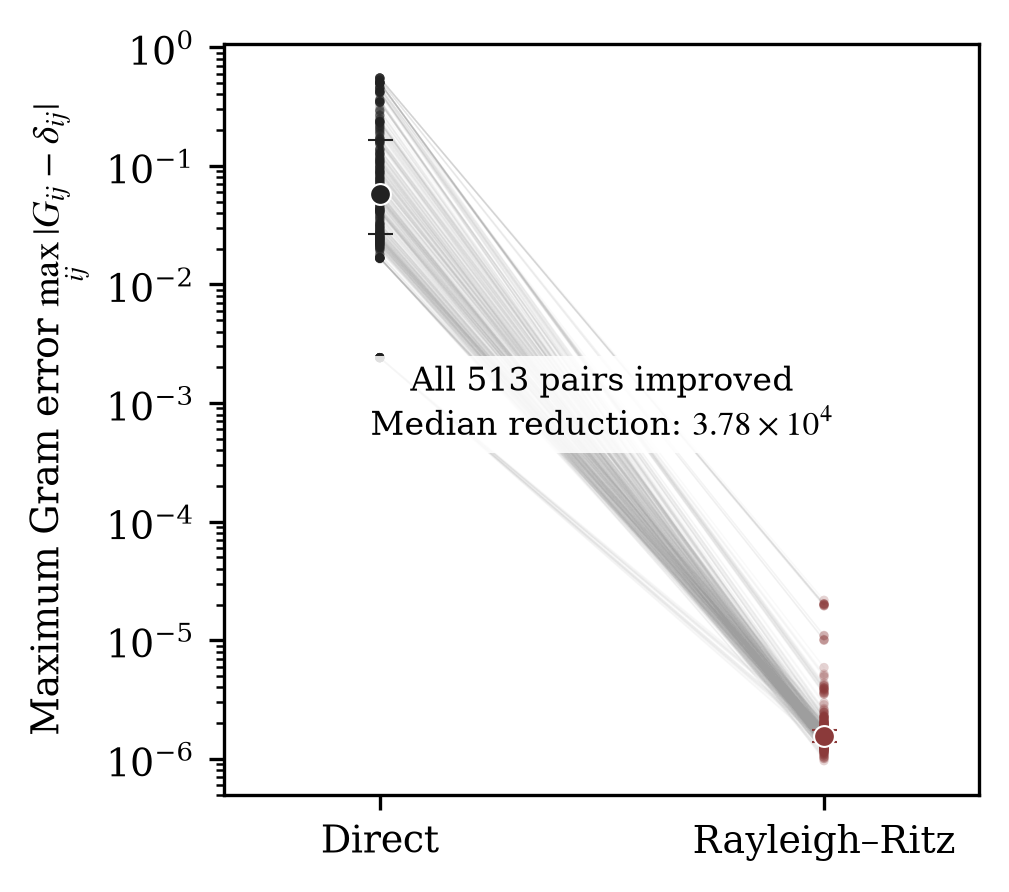

Data behind this chart, as committed beside it:
group_id, family, gram_pre_max_error, gram_post_max_error, reduction_factor
006b5ad1a2d0165bf8a05960, fourier_random, 0.08959, 1.5522036010962026e-06, 57717
008297cf1ae430a4cec6c365, poschl_t, 0.0258, 1.8117834578168512e-06, 14241
00a93efb987692241c6d1deb, reflected_potential, 0.04083, 1.0717011978966795e-06, 38102
01388ddbde482a0780e69ec1, radial_oscillator, 0.5499, 2.0131978883619617e-05, 27317
019075891c3432a9bb1d585c, single_barrier, 0.05321, 1.5426046807709426e-06, 34497
01b5d2fef00a4bb0127712ce, harmonic, 0.01669, 1.5490864949674332e-06, 10771
01dc01c2aa8da882481b1e29, harmonic_compact, 0.04309, 1.474229946452077e-06, 29226
0218b213aa0f6b8d417172f3, multiple_barriers, 0.1315, 1.617355233740625e-06, 81312
022415686ae10fb21bc27a15, asymmetric_well, 0.05289, 1.7646898549106282e-06, 29973
0255371ca9c8f99eec149214, harmonic_compact, 0.05992, 1.742124674741774e-06, 34396
02de7b7a265274d2f25dbc2e, asymmetric_well, 0.04217, 1.0429309725834557e-06, 40430
02e27ab493e87d53b33a1daa, kratzer, 0.4188, 2.552135413003142e-06, 164103
02fc58d03e5fd753ab858d5a, reflected_potential, 0.0568, 1.5791124553521383e-06, 35967
032d9812a61438f2d768b2af, asymmetric_well, 0.05399, 1.5875955452493429e-06, 34008
035b46c868a638494c8b4e9e, gaussian_well, 0.0515, 1.4849006871875403e-06, 34682
040dd99f909d43b4801de901, asymptotically_constant, 0.02246, 1.2342228381534426e-06, 18196
04972ed14474de3e29434e79, gaussian_barrier, 0.1143, 1.630801971352902e-06, 70117
05c6e08f2d4f3636800f0660, smooth_perturbed, 0.04441, 1.976568343664553e-06, 22469
05fd0bbea7fe01bc994e154c, half_harmonic, 0.5016, 3.80212166573024e-06, 131936
0615efe6cbf29894898fe920, asymptotically_constant, 0.02029, 1.45017696207006e-06, 13990
08e281f3eefae158abe7c704, chebyshev_random, 0.05898, 1.3557537061892333e-06, 43501
0a2cee74966faa9fd2286185, procedural_composite, 0.03003, 1.8098228823371088e-06, 16592
0a5b57a1fe9aed3fbb586598, anharmonic_polynomial, 0.02033, 1.4027544709138695e-06, 14494
0a650e0076f0f2e2685e7472, poschl_h, 0.02516, 1.6452784873388635e-06, 15294
0b8dba6017b633d4b78c6180, chebyshev_random, 0.03574, 1.332966129030666e-06, 26809
0bc294f837798e5c2fa848f1, fourier_random, 0.06709, 1.4754089540103266e-06, 45471
0be7144c35871a0d1fb34bf3, radial_oscillator, 0.5499, 1.95072690555298e-05, 28191
0c5810765df5fdf0d1d4859f, procedural_composite, 0.1053, 1.2361039725128364e-06, 85149
0ca811c3b3dd45b2364a9672, double_well, 0.04836, 1.3501788438397e-06, 35815
0e16aa23aa1ffc156edf6b60, localized_defect, 0.06686, 1.5282069414368491e-06, 43751
0ee73395ae68c6861348813e, kratzer, 0.4178, 2.1822574500784957e-06, 191472
0ee7cad2f2680d3c59ced498, multiwell, 0.04074, 1.5546849894132464e-06, 26205
0f480c691fe6b7679c3f7d46, gaussian_barrier, 0.1355, 1.5571433535921386e-06, 87019
11926dfeb5e6a36908b27b55, asymptotically_constant, 0.02283, 1.68250094811917e-06, 13570
11ec8277f5946cb257768965, radial_coulomb, 0.3599, 1.49204543364867e-06, 241189
11f4c68bf66577900c73cf6f, gaussian_barrier, 0.1157, 1.35654038357913e-06, 85292
1278fa759ebce56d000288cc, anharmonic_polynomial, 0.03106, 1.7964714866813836e-06, 17287
12acbbb6d426f32c2ca590a0, double_well, 0.07762, 1.2743174103713173e-06, 60914
12b5be4ba3882f111c49ffb0, infinite_box, 0.002414, 1.2824703964353643e-06, 1882
12dfd96e055d41070ef11467, harmonic_compact, 0.1637, 1.3264280038782772e-06, 123435
144bb4b7ce542aa8eb423583, asymmetric_well, 0.05591, 1.835497425606292e-06, 30460
145af2b6cef2450bcf3e7bb3, gaussian_random_field, 0.2633, 2.04500230971405e-06, 128730
14fc8dc7d23b3e0605e27ffe, procedural_composite, 0.2654, 1.6897625572109831e-06, 157083
158a4779dc745c3ea460257a, single_barrier, 0.2052, 1.8835699489017088e-06, 108940
168e8202e31056977008d493, single_barrier, 0.09382, 1.2922465439935138e-06, 72599
185103e0699e8702517e033f, radial_oscillator, 0.5499, 1.982477859319154e-05, 27740
19bfc2f03e448d87b55b99a9, radial_coulomb, 0.3448, 1.3703501211548286e-06, 251626
1a63348e2dfccdec4e8304ac, asymptotically_constant, 0.02286, 1.3699460295057977e-06, 16686
1baefe101d4088728df7e114, composite_confining, 0.0793, 1.3344247766777784e-06, 59425
1c2fec4200cb9b3f4ef06f03, double_well, 0.06354, 1.960387466248825e-06, 32410
1ca18ba0390ee75f7f0aec5f, poschl_h, 0.021, 1.2029726856876977e-06, 17456
1ca57d615fc53d8d22916c38, radial_oscillator, 0.5284, 1.0080051823790905e-05, 52420
1cbaa26a658ed3bf73bc2b27, procedural_composite, 0.05113, 1.5371587323009803e-06, 33264
1e9d5dfe5854b2bba92f0289, single_barrier, 0.1539, 1.8633599715434104e-06, 82575
1f05a9b7acd570bed76b255b, multiwell, 0.07565, 1.3095474433733043e-06, 57772
1f16834697534df24fee8d75, harmonic, 0.01669, 1.3254205145640796e-06, 12589
1f2e14a4e1c5531e5806bcd0, single_barrier, 0.2223, 1.2873371709742898e-06, 172716
1f2e46d455e3188fefb3a263, poschl_h, 0.02117, 1.3784197473443172e-06, 15361
200b663cbabad404424f3f10, poschl_h, 0.02563, 1.5363359682218911e-06, 16682
2217e1de8ad7147d538b5849, double_well, 0.03073, 1.7869658291980173e-06, 17197
... 453 more rows
